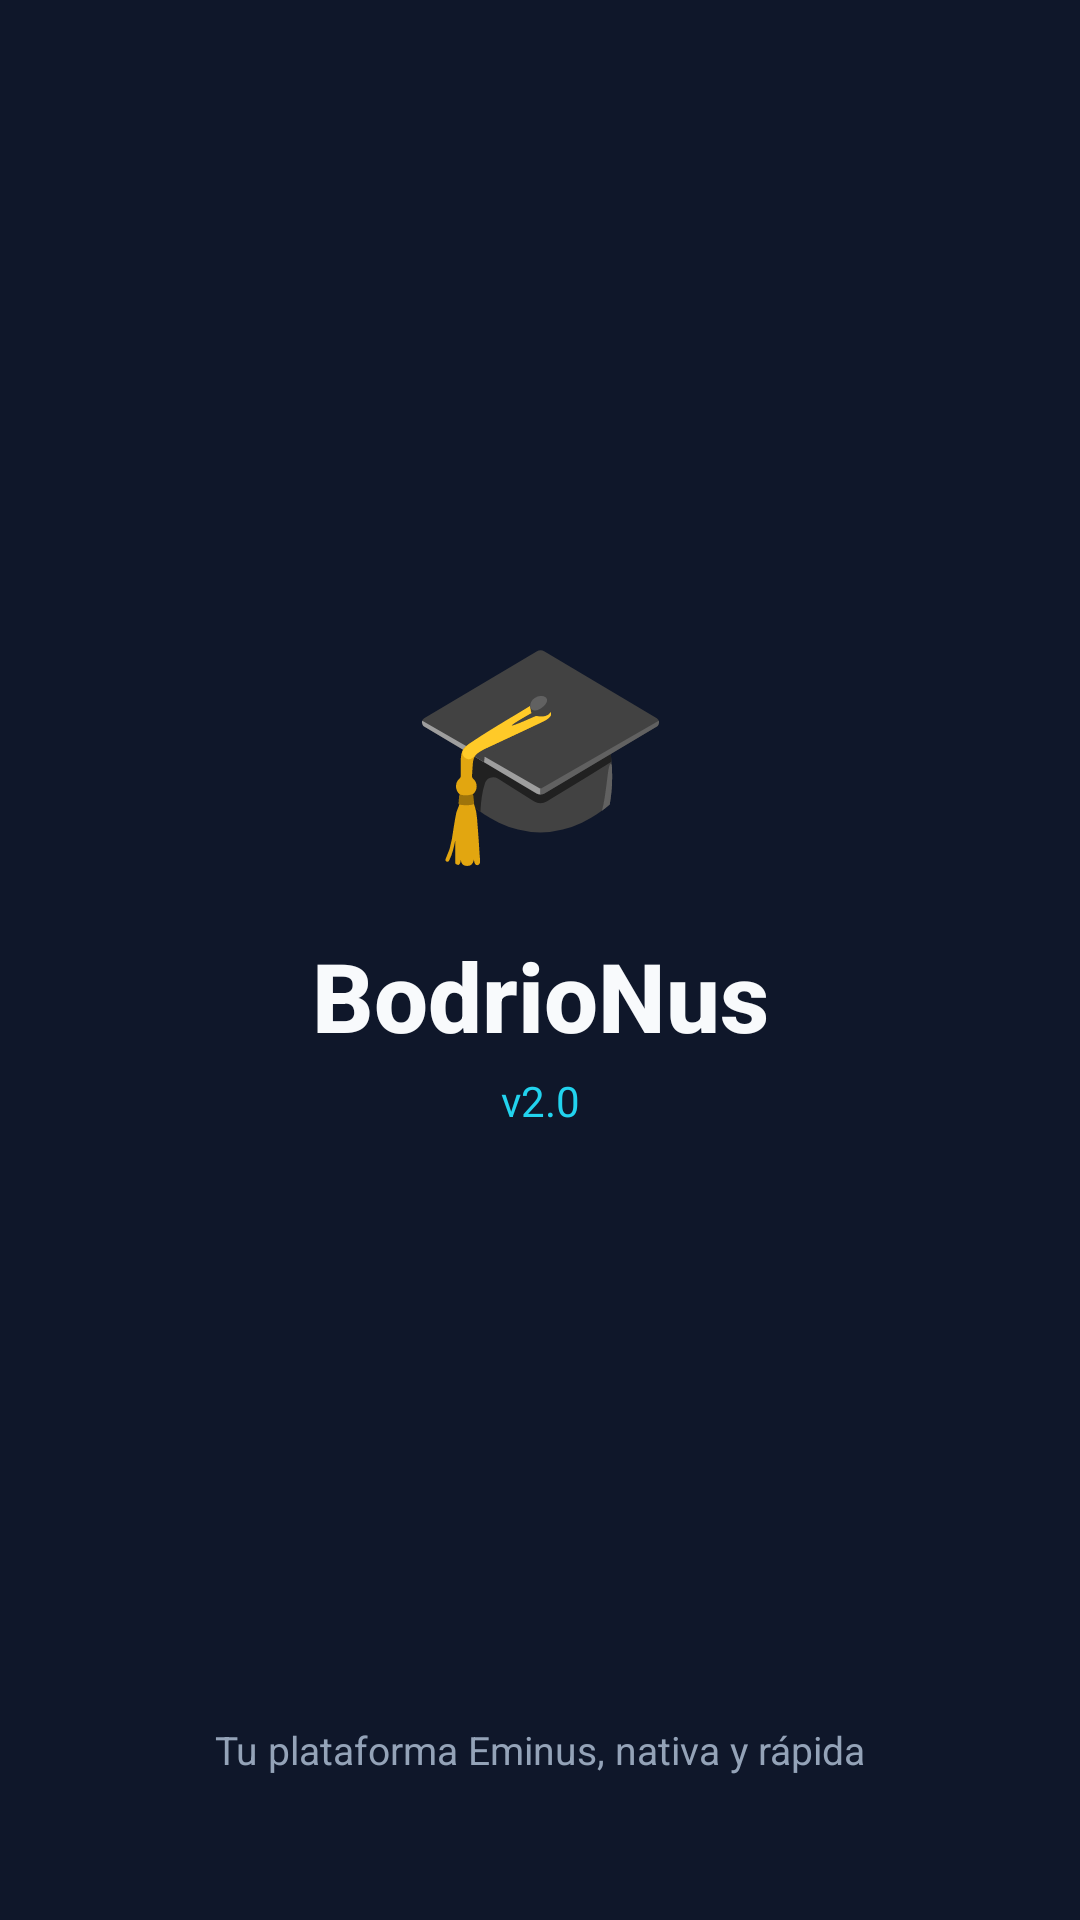

Here is an Android app screen rendered from its layout file. Give the layout XML and the strings, colors and styles it references.
<!-- AndroidManifest.xml: application theme Theme.Eminus4 -->
<!-- res/layout/activity_splash.xml -->
﻿<?xml version="1.0" encoding="utf-8"?>
<androidx.constraintlayout.widget.ConstraintLayout
    xmlns:android="http://schemas.android.com/apk/res/android"
    xmlns:app="http://schemas.android.com/apk/res-auto"
    android:layout_width="match_parent"
    android:layout_height="match_parent"
    android:background="@color/text_primary">

    
    <LinearLayout
        android:id="@+id/splashLogoContainer"
        android:layout_width="wrap_content"
        android:layout_height="wrap_content"
        android:orientation="vertical"
        android:gravity="center"
        app:layout_constraintTop_toTopOf="parent"
        app:layout_constraintBottom_toTopOf="@id/splashTagline"
        app:layout_constraintStart_toStartOf="parent"
        app:layout_constraintEnd_toEndOf="parent">

        
        <TextView
            android:layout_width="wrap_content"
            android:layout_height="wrap_content"
            android:text="🎓"
            android:textSize="72sp"
            android:layout_gravity="center" />

        <TextView
            android:layout_width="wrap_content"
            android:layout_height="wrap_content"
            android:layout_marginTop="16dp"
            android:text="BodrioNus"
            android:textColor="@color/bg_subtle"
            android:textSize="32sp"
            android:textStyle="bold"
            android:fontFamily="sans-serif-medium"
            android:layout_gravity="center" />

        <TextView
            android:layout_width="wrap_content"
            android:layout_height="wrap_content"
            android:layout_marginTop="4dp"
            android:text="v2.0"
            android:textColor="#22D3EE"
            android:textSize="14sp"
            android:layout_gravity="center" />

    </LinearLayout>

    
    <TextView
        android:id="@+id/splashTagline"
        android:layout_width="wrap_content"
        android:layout_height="wrap_content"
        android:text="Tu plataforma Eminus, nativa y rápida"
        android:textColor="@color/text_tertiary"
        android:textSize="13sp"
        android:layout_marginBottom="48dp"
        app:layout_constraintBottom_toBottomOf="parent"
        app:layout_constraintStart_toStartOf="parent"
        app:layout_constraintEnd_toEndOf="parent" />

</androidx.constraintlayout.widget.ConstraintLayout>
<!-- resources referenced by this layout -->
<resources>
  <color name="bg_subtle">#F8FAFC</color>
  <color name="text_primary">#0F172A</color>
  <color name="text_tertiary">#94A3B8</color>
  <style name="Theme.Eminus4" parent="Base.Theme.Eminus4" />
  <style name="Base.Theme.Eminus4" parent="Theme.Material3.DayNight.NoActionBar">
          <item name="colorPrimary">#00897B</item>
          <item name="colorSecondary">#2E7D32</item>
          <item name="android:statusBarColor">#FFFFFF</item>
          <item name="android:windowLightStatusBar">true</item>
      </style>
</resources>
